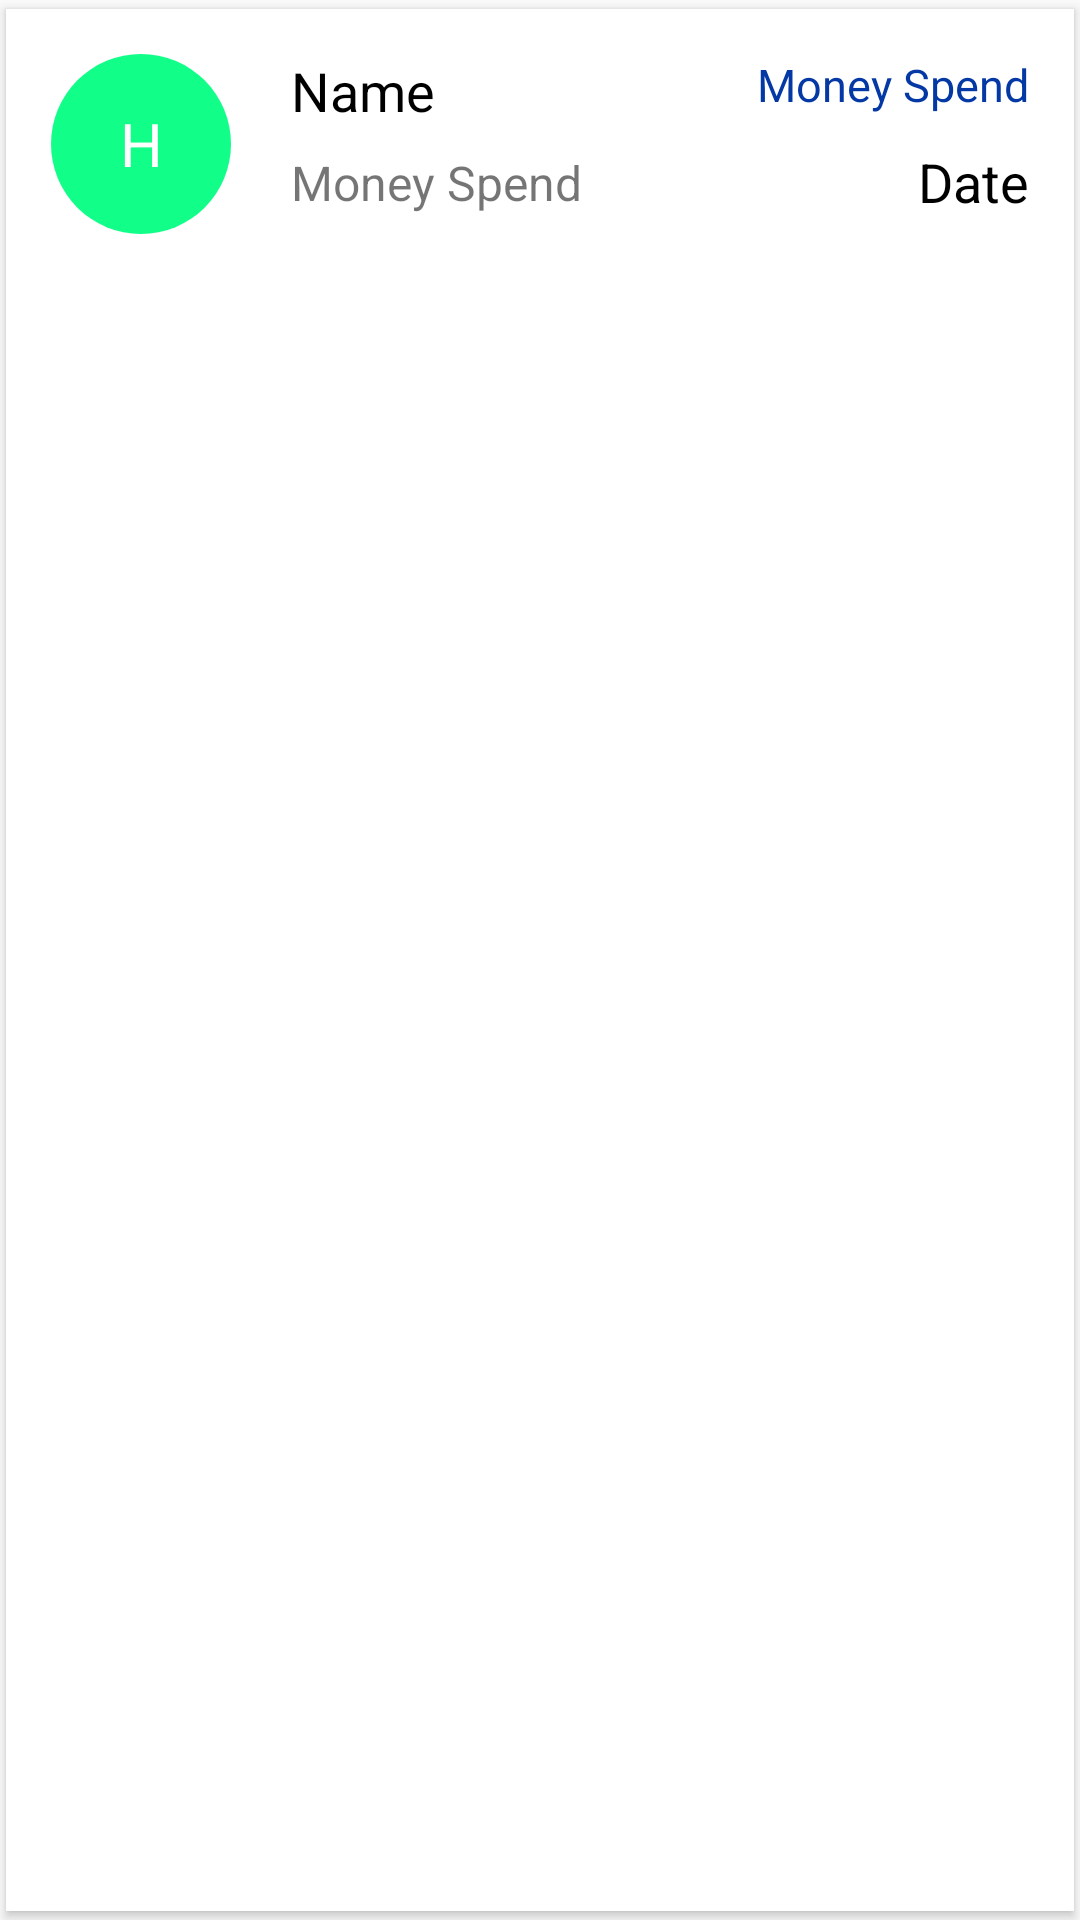

Here is an Android app screen rendered from its layout file. Give the layout XML and the strings, colors and styles it references.
<!-- AndroidManifest.xml: application theme AppTheme -->
<!-- res/layout/layout_for_expances_list.xml -->
<?xml version="1.0" encoding="utf-8"?>
<android.support.v7.widget.CardView android:layout_width="match_parent"
    android:layout_height="wrap_content"
    xmlns:app="http://schemas.android.com/tools"
    android:layout_marginBottom="-4dp"

    xmlns:card_view="http://schemas.android.com/apk/res-auto"
    card_view:cardPreventCornerOverlap="true"
    card_view:cardUseCompatPadding="true"
    card_view:cardCornerRadius="0dp"
    xmlns:android="http://schemas.android.com/apk/res/android">

   <RelativeLayout
        android:padding="15dp"
        android:layout_width="match_parent"
        android:layout_height="match_parent">
       <TextView
          android:layout_marginTop="10dp"
           android:layout_width="wrap_content"
           android:layout_height="wrap_content"
           android:layout_centerHorizontal="true"
           android:layout_below="@+id/spend"
           android:layout_alignParentRight="true"
           android:text="Date"
           android:textColor="#000"
           app:gravity="center"
           android:id="@+id/head"
           android:textSize="18sp"
           />
        <TextView
            android:layout_width="wrap_content"
            android:layout_height="wrap_content"
            android:text="H"
            android:textSize="20sp"
            android:background="@drawable/circular_text_view"
            android:textColor="@android:color/white"
            android:gravity="center"
            android:id="@+id/chracterName" />
        <TextView
            android:layout_width="wrap_content"
            android:layout_height="wrap_content"
            android:text="Name"
            android:layout_marginLeft="20dp"
            android:layout_toRightOf="@+id/chracterName"
            android:textColor="#000"
            android:id="@+id/name"
            android:textSize="18sp"
            />

        <TextView
            android:layout_width="wrap_content"
            android:layout_height="wrap_content"
            android:text="Money Spend"
            android:layout_marginLeft="20dp"
            android:layout_alignParentRight="true"
            android:id="@+id/spend"
            android:textSize="15sp"
            android:textColor="@color/colorPrimary"
            />
        <TextView
        android:layout_width="wrap_content"
        android:layout_height="wrap_content"
        android:text="Money Spend"
        android:layout_toRightOf="@+id/chracterName"
        android:id="@+id/description"
            android:layout_marginLeft="20dp"
            android:layout_marginTop="32dp"
        android:textSize="16sp"
        />


    </RelativeLayout>

</android.support.v7.widget.CardView>
<!-- resources referenced by this layout -->
<resources>
  <color name="colorPrimary">#0438a4</color>
  <!-- drawable circular_text_view (drawable) -->
  <?xml version="1.0" encoding="utf-8"?>
  <selector xmlns:android="http://schemas.android.com/apk/res/android">
          <item android:drawable="@drawable/circle" />
          <stroke
              android:width="2dp"
              android:color="#FFFFFF" />
  </selector>
  <style name="AppTheme" parent="Theme.AppCompat.Light.DarkActionBar">
          
          <item name="colorPrimary">@color/colorPrimary</item>
          <item name="colorPrimaryDark">@color/colorPrimaryDark</item>
          <item name="colorAccent">@color/colorAccent</item>
  
      </style>
  <!-- drawable circle (drawable) -->
  <shape xmlns:android="http://schemas.android.com/apk/res/android"
      android:shape="oval">
  
      <solid android:color="#1f8" />
  
      <size
          android:height="60dp"
          android:width="60dp" />
  
  </shape>
  <color name="colorPrimaryDark">#05328e</color>
  <color name="colorAccent">#f22f08</color>
</resources>
